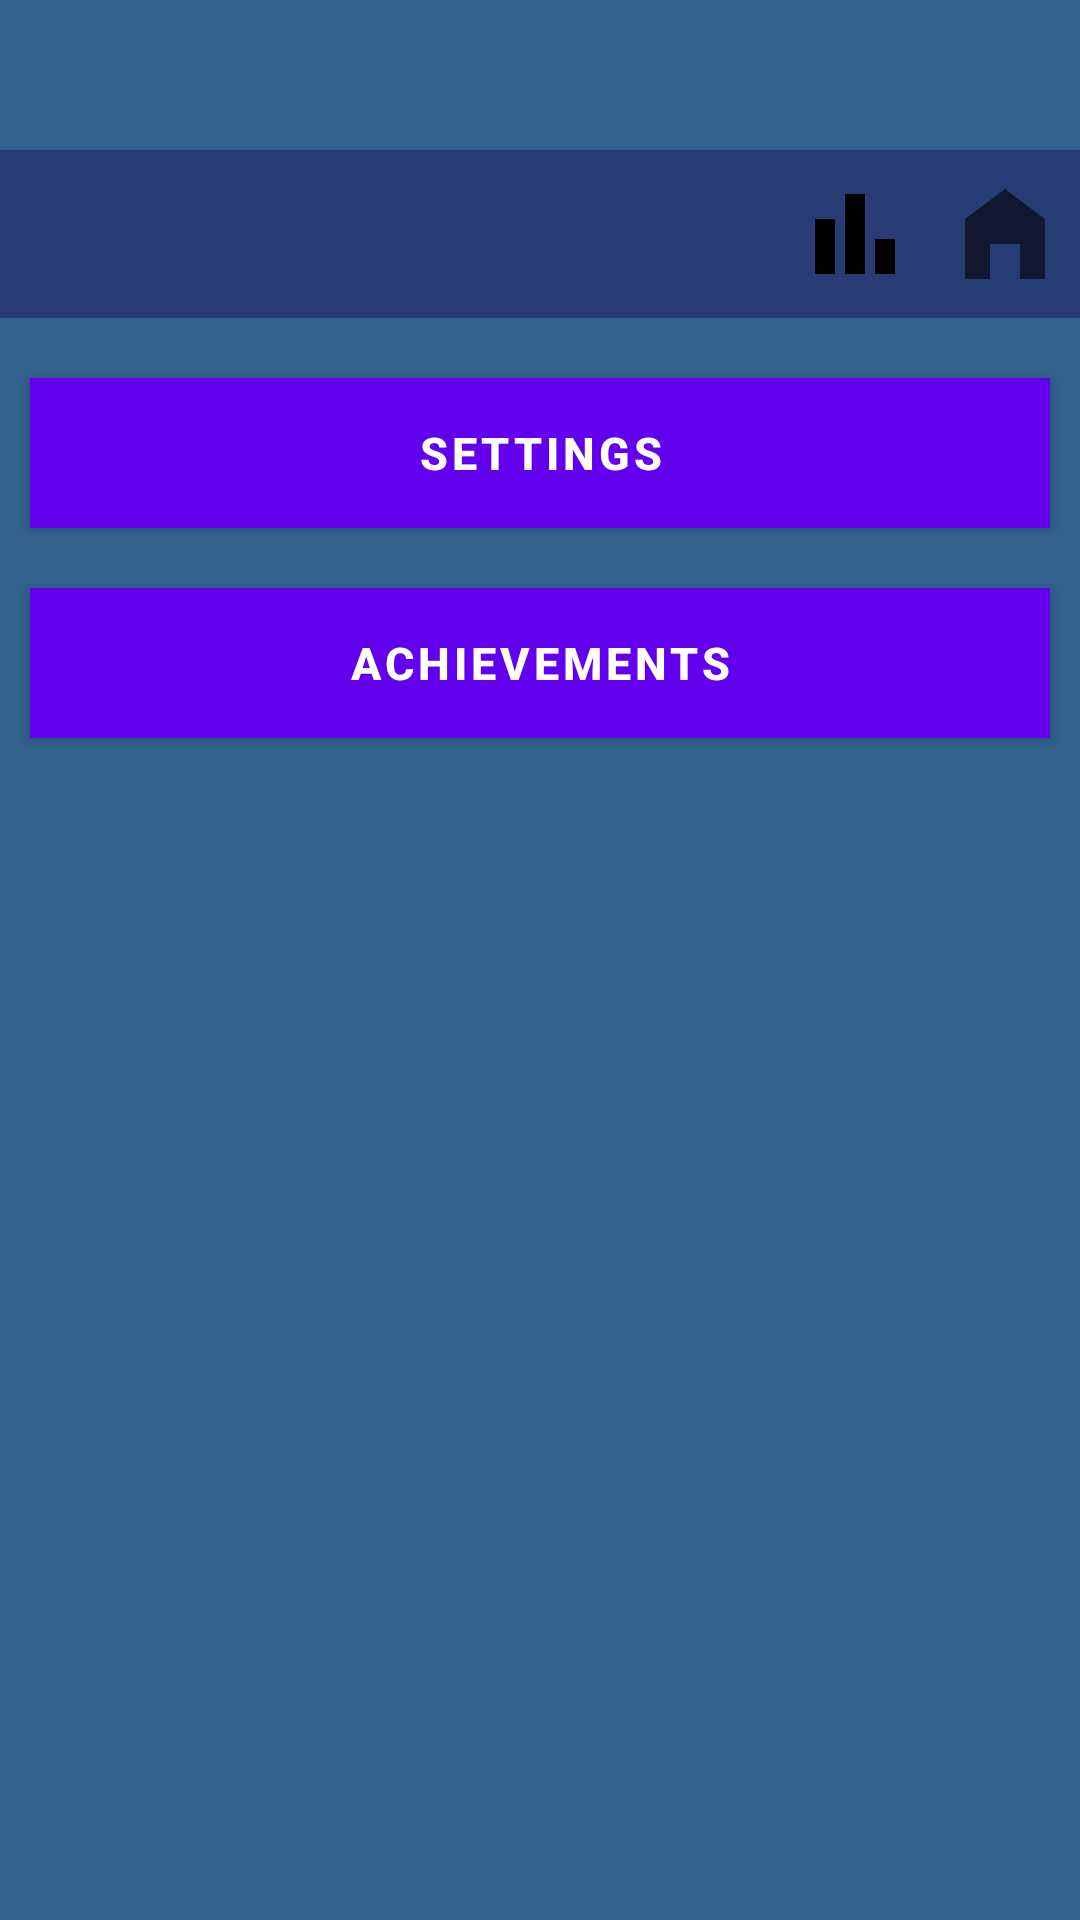

Layout XML and referenced resources for this Android screen:
<!-- AndroidManifest.xml: fallback theme Theme.MaterialComponents.DayNight.NoActionBar -->
<!-- res/layout/profile_activity.xml -->
<?xml version="1.0" encoding="utf-8"?>
<androidx.constraintlayout.widget.ConstraintLayout
    xmlns:android="http://schemas.android.com/apk/res/android"
    xmlns:app="http://schemas.android.com/apk/res-auto"
    android:layout_width="match_parent"
    android:layout_height="match_parent"
    android:background="@color/gamehub_blue"
    android:padding="0dp">

    <androidx.appcompat.widget.Toolbar
        android:id="@+id/toolbar_profile"
        android:layout_width="match_parent"
        android:layout_height="?attr/actionBarSize"
        android:layout_marginTop="50dp"
        android:background="@color/blue_dark"
        android:title="GameHub - Profile"
        android:titleTextColor="@color/white"
        app:layout_constraintEnd_toEndOf="parent"
        app:layout_constraintStart_toStartOf="parent"
        app:layout_constraintTop_toTopOf="parent"
        app:popupTheme="@style/ThemeOverlay.AppCompat.Light">

        <ImageButton
            android:id="@+id/btnHomeProfile"
            android:layout_width="50dp"
            android:layout_height="match_parent"
            android:layout_gravity="end"
            android:background="@color/blue_dark"
            android:contentDescription="Home"
            android:onClick="openmain"
            android:src="@drawable/ic_action_name" />

        <ImageButton
            android:id="@+id/btnStatisticsProfile"
            android:layout_width="50dp"
            android:layout_height="match_parent"
            android:layout_gravity="end"
            android:background="@color/blue_dark"
            android:contentDescription="Statistics"
            android:onClick="openstatistics"
            android:src="@drawable/statistics_pictogram" />

    </androidx.appcompat.widget.Toolbar>

    
    <Button
        android:id="@+id/btnSettings"
        android:layout_width="0dp"
        android:layout_height="50dp"
        android:layout_marginStart="10dp"
        android:layout_marginTop="20dp"
        android:layout_marginEnd="10dp"
        android:layout_marginBottom="20dp"
        android:background="@color/blue_dark"
        android:text="Settings"
        android:textSize="15dp"
        android:textStyle="bold"
        app:layout_constraintBottom_toTopOf="@+id/btnAchievements"
        app:layout_constraintEnd_toEndOf="parent"
        app:layout_constraintStart_toStartOf="parent"
        app:layout_constraintTop_toBottomOf="@id/toolbar_profile"
        app:layout_constraintVertical_bias="0.0" />

    
    <Button
        android:id="@+id/btnAchievements"
        android:layout_width="0dp"
        android:layout_height="50dp"
        android:layout_marginStart="10dp"
        android:layout_marginTop="20dp"
        android:layout_marginEnd="10dp"
        android:background="@color/blue_dark"
        android:text="Achievements"
        android:textSize="15dp"
        android:textStyle="bold"
        app:layout_constraintEnd_toEndOf="parent"
        app:layout_constraintStart_toStartOf="parent"
        app:layout_constraintTop_toBottomOf="@id/btnSettings" />

</androidx.constraintlayout.widget.ConstraintLayout>
<!-- resources referenced by this layout -->
<resources>
  <color name="blue_dark">#273C75</color>
  <color name="gamehub_blue">#32618E</color>
  <color name="white">#FFFFFFFF</color>
  <!-- drawable ic_action_name (drawable-anydpi) -->
  <vector xmlns:android="http://schemas.android.com/apk/res/android"
      android:width="40dp"
      android:height="40dp"
      android:viewportWidth="24"
      android:viewportHeight="24"
      android:tint="@color/black"
      android:alpha="0.6">
    <path
        android:fillColor="@android:color/white"
        android:pathData="M12,3L4,9v12h5v-7h6v7h5V9z"/>
  </vector>
  <!-- drawable statistics_pictogram (drawable) -->
  <vector xmlns:android="http://schemas.android.com/apk/res/android" android:height="40dp" android:tint="#000000" android:viewportHeight="24" android:viewportWidth="24" android:width="40dp">
        
      <path android:fillColor="@android:color/white" android:pathData="M4,9h4v11h-4z"/>
        
      <path android:fillColor="@android:color/white" android:pathData="M16,13h4v7h-4z"/>
        
      <path android:fillColor="@android:color/white" android:pathData="M10,4h4v16h-4z"/>
      
  </vector>
  <color name="black">#FF000000</color>
</resources>
